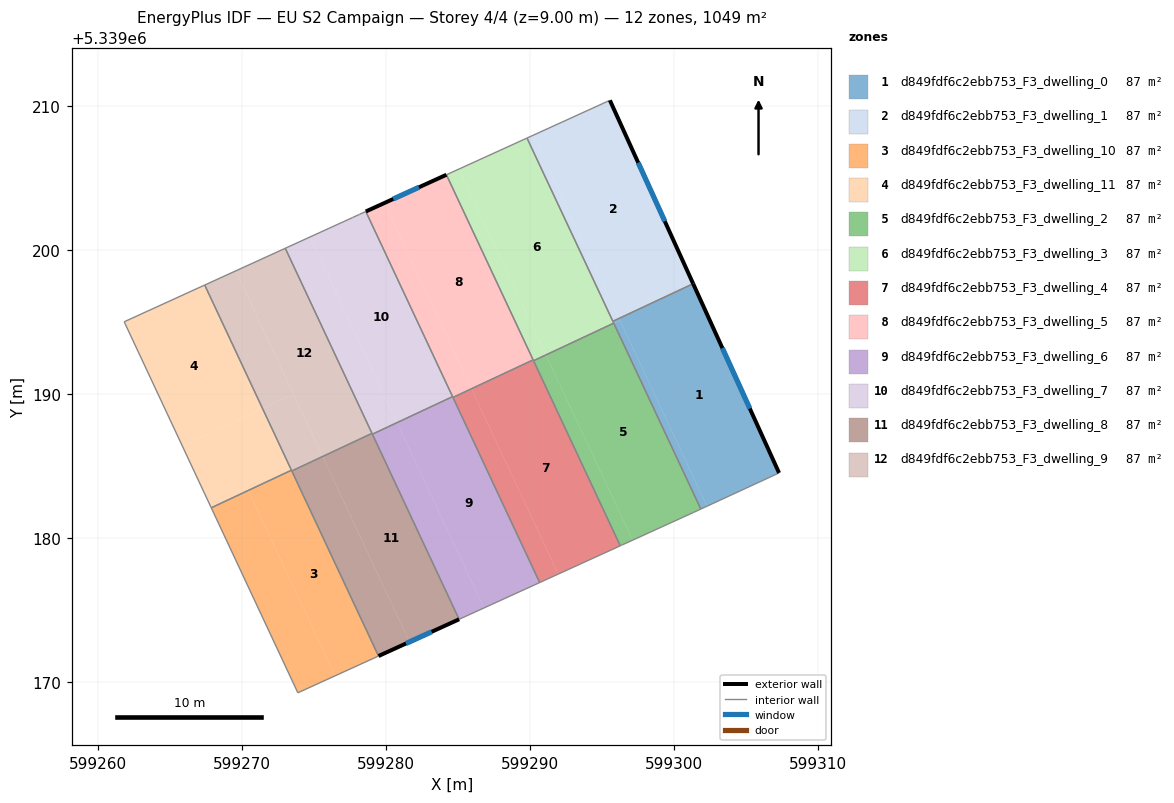
=== STOREY PLAN SPEC (per zone: floor XY polygon, exterior-wall plan segments, windows/doors) ===
zone 1: d849fdf6c2ebb753_F3_dwelling_0  (87.4 m²)
  floor: (599301.34, 5339197.68) (599307.31, 5339184.54) (599307.28, 5339184.52) (599302.31, 5339182.23) (599296.20, 5339195.27)
  floor: (599296.26, 5339195.13) (599302.31, 5339182.23) (599301.88, 5339182.03) (599295.83, 5339194.93)
  floor: (599296.20, 5339195.27) (599296.26, 5339195.13) (599295.83, 5339194.94) (599295.77, 5339195.07)
  exterior wall: (599307.31, 5339184.54) – (599301.34, 5339197.68)  [14.4 m]
    window: (599305.28, 5339189.01) – (599303.37, 5339193.21)  [4.4 m²]
  interior walls: 5
zone 2: d849fdf6c2ebb753_F3_dwelling_1  (87.4 m²)
  floor: (599295.56, 5339210.41) (599301.34, 5339197.69) (599296.19, 5339195.28) (599290.24, 5339207.98) (599295.51, 5339210.39)
  floor: (599301.34, 5339197.69) (599301.34, 5339197.68) (599296.20, 5339195.27) (599296.19, 5339195.28)
  floor: (599290.24, 5339207.98) (599296.20, 5339195.27) (599295.77, 5339195.07) (599289.81, 5339207.79)
  exterior wall: (599301.34, 5339197.68) – (599295.56, 5339210.41)  [14.0 m]
    window: (599299.38, 5339202.01) – (599297.53, 5339206.08)  [4.3 m²]
  interior walls: 4
zone 3: d849fdf6c2ebb753_F3_dwelling_10  (87.4 m²)
  floor: (599273.46, 5339184.71) (599279.50, 5339171.83) (599276.49, 5339170.46) (599270.47, 5339183.30)
  floor: (599273.46, 5339184.71) (599270.47, 5339183.30) (599276.49, 5339170.46) (599273.90, 5339169.28) (599267.89, 5339182.12) (599273.46, 5339184.73)
  interior walls: 5
zone 4: d849fdf6c2ebb753_F3_dwelling_11  (87.4 m²)
  floor: (599267.43, 5339197.58) (599271.45, 5339189.01) (599265.88, 5339186.40) (599261.84, 5339195.03)
  floor: (599271.45, 5339189.01) (599273.46, 5339184.73) (599267.89, 5339182.12) (599265.88, 5339186.40)
  interior walls: 4
zone 5: d849fdf6c2ebb753_F3_dwelling_2  (87.4 m²)
  floor: (599295.83, 5339194.93) (599301.88, 5339182.03) (599301.38, 5339181.80) (599297.14, 5339179.87) (599291.12, 5339192.72)
  floor: (599291.12, 5339192.72) (599297.14, 5339179.87) (599296.43, 5339179.55) (599296.36, 5339179.51) (599296.28, 5339179.48) (599290.26, 5339192.33)
  interior walls: 7
zone 6: d849fdf6c2ebb753_F3_dwelling_3  (87.4 m²)
  floor: (599289.81, 5339207.79) (599295.83, 5339194.94) (599291.12, 5339192.73) (599285.07, 5339205.63)
  floor: (599285.07, 5339205.63) (599291.10, 5339192.78) (599290.24, 5339192.38) (599284.21, 5339205.24)
  floor: (599291.10, 5339192.78) (599291.12, 5339192.73) (599290.26, 5339192.33) (599290.24, 5339192.38)
  interior walls: 6
zone 7: d849fdf6c2ebb753_F3_dwelling_4  (87.4 m²)
  floor: (599290.24, 5339192.38) (599296.28, 5339179.48) (599291.98, 5339177.52) (599285.96, 5339190.37)
  floor: (599285.95, 5339190.38) (599291.98, 5339177.52) (599290.69, 5339176.93) (599284.67, 5339189.78)
  floor: (599290.23, 5339192.39) (599290.24, 5339192.38) (599285.96, 5339190.37) (599285.95, 5339190.38)
  interior walls: 5
zone 8: d849fdf6c2ebb753_F3_dwelling_5  (87.4 m²)
  floor: (599284.21, 5339205.24) (599290.23, 5339192.39) (599285.95, 5339190.38) (599279.91, 5339203.28)
  floor: (599279.91, 5339203.28) (599285.93, 5339190.42) (599284.65, 5339189.82) (599284.64, 5339189.84) (599278.62, 5339202.69)
  floor: (599285.93, 5339190.42) (599285.95, 5339190.38) (599284.67, 5339189.78) (599284.65, 5339189.82)
  exterior wall: (599284.21, 5339205.24) – (599278.62, 5339202.69)  [6.1 m]
    window: (599282.31, 5339204.37) – (599280.52, 5339203.56)  [1.9 m²]
  interior walls: 4
zone 9: d849fdf6c2ebb753_F3_dwelling_6  (87.4 m²)
  floor: (599284.65, 5339189.82) (599290.69, 5339176.93) (599286.82, 5339175.16) (599280.79, 5339188.02)
  floor: (599280.79, 5339188.03) (599286.82, 5339175.16) (599285.09, 5339174.38) (599279.07, 5339187.23)
  floor: (599284.64, 5339189.84) (599284.65, 5339189.82) (599280.79, 5339188.02) (599280.79, 5339188.03)
  interior walls: 5
zone 10: d849fdf6c2ebb753_F3_dwelling_7  (87.4 m²)
  floor: (599278.62, 5339202.69) (599284.64, 5339189.84) (599280.79, 5339188.03) (599274.75, 5339200.92) (599277.70, 5339202.27) (599278.18, 5339202.49)
  floor: (599274.75, 5339200.92) (599280.77, 5339188.07) (599279.06, 5339187.27) (599273.03, 5339200.14)
  floor: (599280.77, 5339188.07) (599280.79, 5339188.03) (599279.07, 5339187.23) (599279.06, 5339187.27)
  interior walls: 7
zone 11: d849fdf6c2ebb753_F3_dwelling_8  (87.4 m²)
  floor: (599279.06, 5339187.27) (599285.09, 5339174.38) (599281.65, 5339172.81) (599275.63, 5339185.66)
  floor: (599275.62, 5339185.68) (599281.65, 5339172.81) (599279.50, 5339171.83) (599273.48, 5339184.68)
  floor: (599279.05, 5339187.29) (599279.06, 5339187.27) (599275.63, 5339185.66) (599275.62, 5339185.68)
  exterior wall: (599279.50, 5339171.83) – (599285.09, 5339174.38)  [6.1 m]
    window: (599281.40, 5339172.70) – (599283.19, 5339173.51)  [1.9 m²]
  interior walls: 4
zone 12: d849fdf6c2ebb753_F3_dwelling_9  (87.4 m²)
  floor: (599269.58, 5339198.56) (599273.59, 5339190.01) (599271.45, 5339189.01) (599267.43, 5339197.58)
  floor: (599273.03, 5339200.14) (599279.05, 5339187.29) (599275.62, 5339185.68) (599269.58, 5339198.56)
  floor: (599275.61, 5339185.71) (599275.62, 5339185.68) (599273.48, 5339184.68) (599273.46, 5339184.71)
  floor: (599273.59, 5339190.01) (599275.61, 5339185.71) (599273.46, 5339184.71) (599271.45, 5339189.01)
  interior walls: 5

=== DERIVED (storey summary) ===
Building: EU S2 Campaign
Storey: 4 of 4  (floor level z = 9.00 m)
Storey gross floor area: 1049.2 m²
Zones on this storey: 12
  - d849fdf6c2ebb753_F3_dwelling_0: floor 87.4 m²; exterior wall 14.4 m (43.3 m²); 1 window(s) 4.4 m²; WWR 10.2%
  - d849fdf6c2ebb753_F3_dwelling_1: floor 87.4 m²; exterior wall 14.0 m (41.9 m²); 1 window(s) 4.3 m²; WWR 10.2%
  - d849fdf6c2ebb753_F3_dwelling_10: floor 87.4 m²
  - d849fdf6c2ebb753_F3_dwelling_11: floor 87.4 m²
  - d849fdf6c2ebb753_F3_dwelling_2: floor 87.4 m²
  - d849fdf6c2ebb753_F3_dwelling_3: floor 87.4 m²
  - d849fdf6c2ebb753_F3_dwelling_4: floor 87.4 m²
  - d849fdf6c2ebb753_F3_dwelling_5: floor 87.4 m²; exterior wall 6.1 m (18.4 m²); 1 window(s) 1.9 m²; WWR 10.2%
  - d849fdf6c2ebb753_F3_dwelling_6: floor 87.4 m²
  - d849fdf6c2ebb753_F3_dwelling_7: floor 87.4 m²
  - d849fdf6c2ebb753_F3_dwelling_8: floor 87.4 m²; exterior wall 6.1 m (18.4 m²); 1 window(s) 1.9 m²; WWR 10.2%
  - d849fdf6c2ebb753_F3_dwelling_9: floor 87.4 m²
Zone adjacency (shared interzone walls):
  - d849fdf6c2ebb753_F3_dwelling_0 ↔ d849fdf6c2ebb753_F3_dwelling_1
  - d849fdf6c2ebb753_F3_dwelling_0 ↔ d849fdf6c2ebb753_F3_dwelling_2
  - d849fdf6c2ebb753_F3_dwelling_0 ↔ d849fdf6c2ebb753_F3_dwelling_3
  - d849fdf6c2ebb753_F3_dwelling_1 ↔ d849fdf6c2ebb753_F3_dwelling_3
  - d849fdf6c2ebb753_F3_dwelling_10 ↔ d849fdf6c2ebb753_F3_dwelling_11
  - d849fdf6c2ebb753_F3_dwelling_10 ↔ d849fdf6c2ebb753_F3_dwelling_8
  - d849fdf6c2ebb753_F3_dwelling_10 ↔ d849fdf6c2ebb753_F3_dwelling_9
  - d849fdf6c2ebb753_F3_dwelling_11 ↔ d849fdf6c2ebb753_F3_dwelling_9
  - d849fdf6c2ebb753_F3_dwelling_2 ↔ d849fdf6c2ebb753_F3_dwelling_3
  - d849fdf6c2ebb753_F3_dwelling_2 ↔ d849fdf6c2ebb753_F3_dwelling_4
  - d849fdf6c2ebb753_F3_dwelling_3 ↔ d849fdf6c2ebb753_F3_dwelling_4
  - d849fdf6c2ebb753_F3_dwelling_3 ↔ d849fdf6c2ebb753_F3_dwelling_5
  - d849fdf6c2ebb753_F3_dwelling_4 ↔ d849fdf6c2ebb753_F3_dwelling_5
  - d849fdf6c2ebb753_F3_dwelling_4 ↔ d849fdf6c2ebb753_F3_dwelling_6
  - d849fdf6c2ebb753_F3_dwelling_5 ↔ d849fdf6c2ebb753_F3_dwelling_6
  - d849fdf6c2ebb753_F3_dwelling_5 ↔ d849fdf6c2ebb753_F3_dwelling_7
  - d849fdf6c2ebb753_F3_dwelling_6 ↔ d849fdf6c2ebb753_F3_dwelling_7
  - d849fdf6c2ebb753_F3_dwelling_6 ↔ d849fdf6c2ebb753_F3_dwelling_8
  - d849fdf6c2ebb753_F3_dwelling_7 ↔ d849fdf6c2ebb753_F3_dwelling_8
  - d849fdf6c2ebb753_F3_dwelling_7 ↔ d849fdf6c2ebb753_F3_dwelling_9
  - d849fdf6c2ebb753_F3_dwelling_8 ↔ d849fdf6c2ebb753_F3_dwelling_9